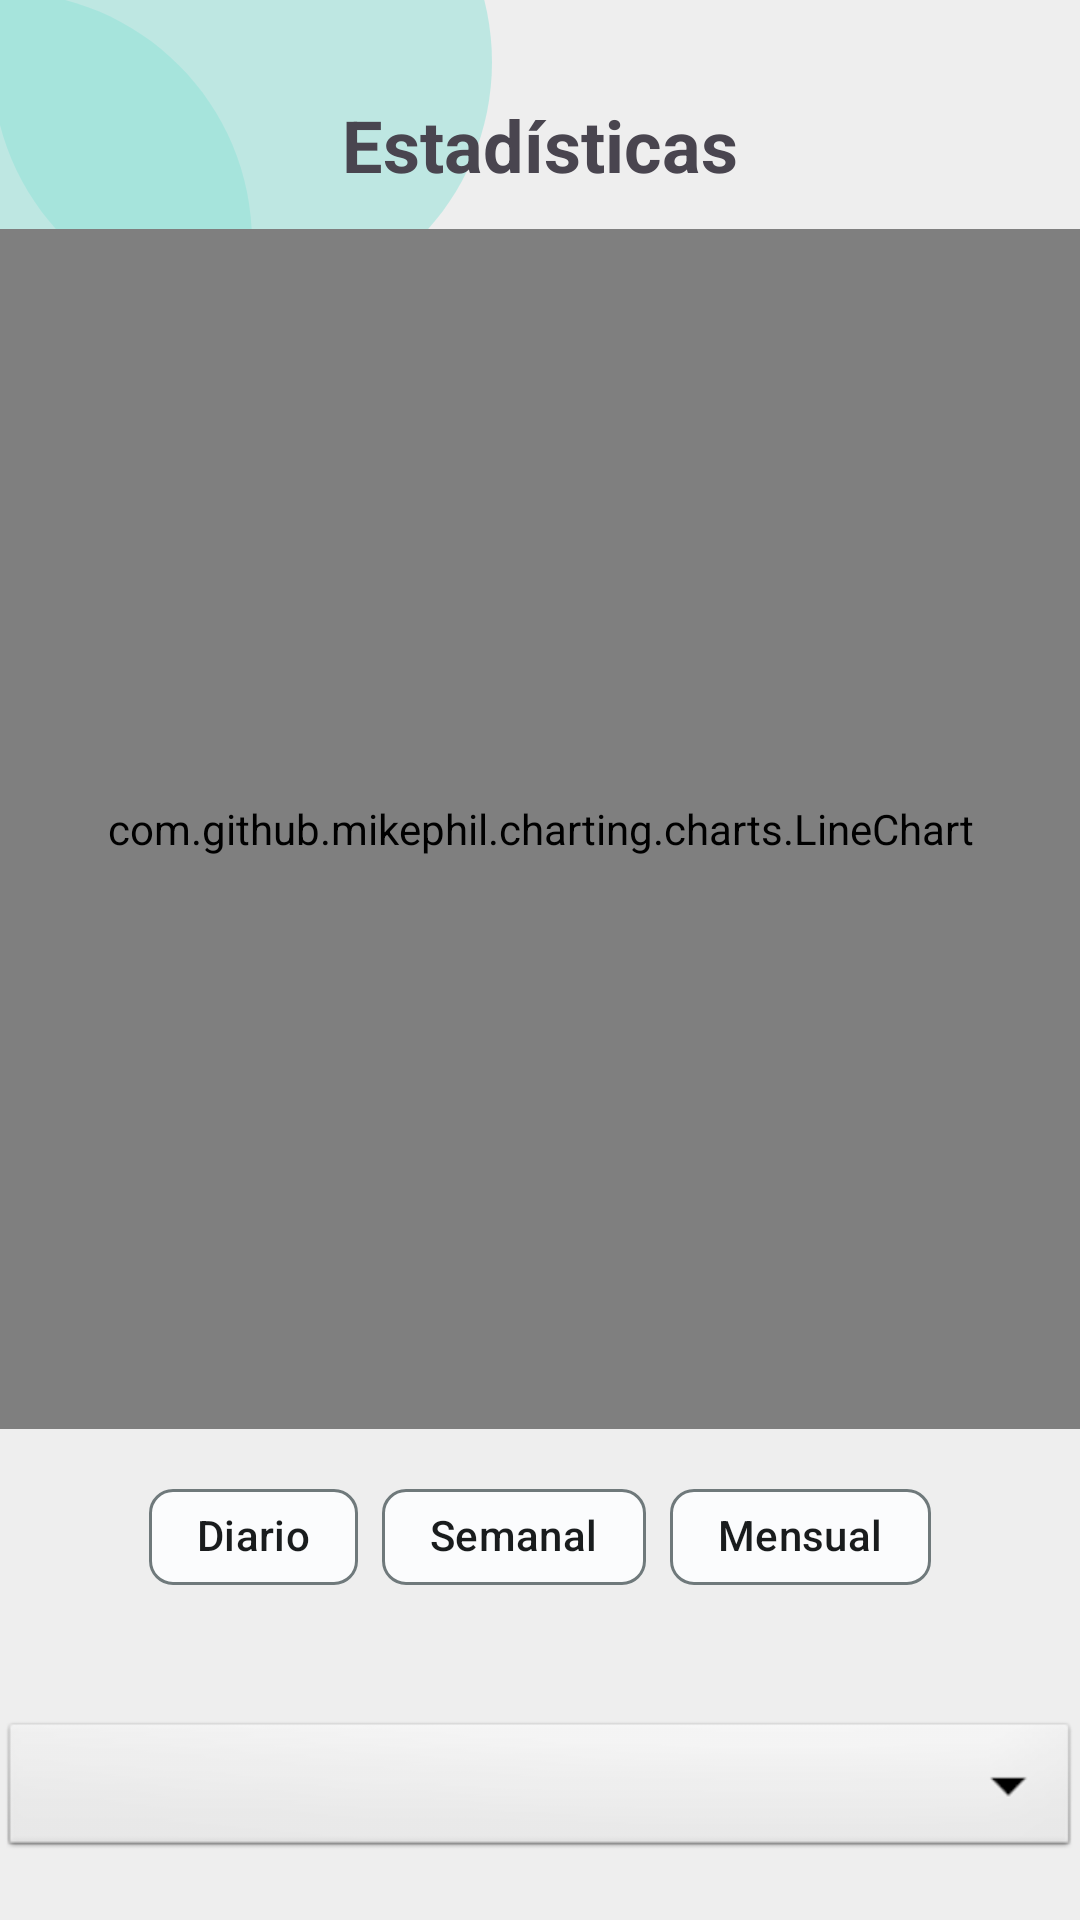

Write the Android layout XML for this screen, with the resource values it uses.
<!-- AndroidManifest.xml: application theme Theme.H2Oasis -->
<!-- res/layout/activity_measurement.xml -->
<?xml version="1.0" encoding="utf-8"?>
<androidx.constraintlayout.widget.ConstraintLayout xmlns:android="http://schemas.android.com/apk/res/android"
    xmlns:app="http://schemas.android.com/apk/res-auto"
    xmlns:tools="http://schemas.android.com/tools"
    android:layout_width="match_parent"
    android:layout_height="match_parent"
    tools:context=".Activity.ActivityMeasurement">

    <ImageView
        android:layout_width="200dp"
        android:layout_height="200dp"
        android:layout_marginStart="-20dp"
        android:layout_marginTop="-80dp"
        android:alpha="0.5"
        app:layout_constraintStart_toStartOf="parent"
        app:layout_constraintTop_toTopOf="parent"
        app:srcCompat="@drawable/baseline_circle_24" />

    <ImageView
        android:layout_width="200dp"
        android:layout_height="200dp"
        android:layout_marginStart="-100dp"
        android:layout_marginTop="-20dp"
        app:layout_constraintStart_toStartOf="parent"
        app:layout_constraintTop_toTopOf="parent"
        app:srcCompat="@drawable/baseline_circle_24"
        android:alpha="0.5"/>

    <TextView
        android:id="@+id/textView"
        android:layout_width="wrap_content"
        android:layout_height="wrap_content"
        android:layout_alignParentStart="true"
        android:layout_alignParentTop="true"
        android:layout_alignParentEnd="true"
        android:text="@string/statistics"
        android:textAlignment="center"
        android:textSize="24sp"
        android:textStyle="bold"
        android:layout_marginTop="32dp"
        app:layout_constraintEnd_toEndOf="parent"
        app:layout_constraintStart_toStartOf="parent"
        app:layout_constraintTop_toTopOf="parent" />

    <com.github.mikephil.charting.charts.LineChart
        android:id="@+id/chart"
        android:layout_width="match_parent"
        android:layout_height="400dp"
        android:layout_marginTop="12dp"
        app:layout_constraintEnd_toEndOf="parent"
        app:layout_constraintStart_toStartOf="parent"
        app:layout_constraintTop_toBottomOf="@id/textView" />

    <com.google.android.material.chip.ChipGroup
        android:id="@+id/chipGroup"
        android:layout_width="wrap_content"
        android:layout_height="wrap_content"
        android:layout_marginTop="12dp"
        app:singleSelection="true"
        app:layout_constraintEnd_toEndOf="parent"
        app:layout_constraintStart_toStartOf="parent"
        app:layout_constraintTop_toBottomOf="@+id/chart">

        <com.google.android.material.chip.Chip
            android:layout_width="wrap_content"
            android:layout_height="wrap_content"
            android:checkable="true"
            android:text="@string/daily" />

        <com.google.android.material.chip.Chip
            android:id="@+id/chip_weekly"
            android:layout_width="wrap_content"
            android:layout_height="wrap_content"
            android:checkable="true"
            android:text="@string/weekly" />

        <com.google.android.material.chip.Chip
            android:layout_width="wrap_content"
            android:layout_height="wrap_content"
            android:checkable="true"
            android:text="@string/monthly" />

    </com.google.android.material.chip.ChipGroup>

    <TextView
        android:id="@+id/empty_view"
        android:layout_width="wrap_content"
        android:layout_height="wrap_content"
        android:text="No hay cisternas"
        android:textSize="18sp"
        android:visibility="gone"
        android:layout_marginTop="36dp"
        app:layout_constraintEnd_toEndOf="parent"
        app:layout_constraintStart_toStartOf="parent"
        app:layout_constraintTop_toBottomOf="@+id/chipGroup" />

    <Spinner
        android:id="@+id/spinner"
        android:layout_width="match_parent"
        android:layout_height="wrap_content"
        android:background="@android:drawable/btn_dropdown"
        android:layout_marginTop="36dp"
        app:layout_constraintEnd_toEndOf="parent"
        app:layout_constraintStart_toStartOf="parent"
        app:layout_constraintTop_toBottomOf="@+id/chipGroup" />



</androidx.constraintlayout.widget.ConstraintLayout>
<!-- resources referenced by this layout -->
<resources>
  <!-- drawable baseline_circle_24 (drawable) -->
  <vector android:height="96dp" android:tint="#8FE1D7"
      android:viewportHeight="24" android:viewportWidth="24"
      android:width="96dp" xmlns:android="http://schemas.android.com/apk/res/android">
      <path android:fillColor="@android:color/white" android:pathData="M12,2C6.47,2 2,6.47 2,12s4.47,10 10,10 10,-4.47 10,-10S17.53,2 12,2z"/>
  </vector>
  <string name="daily">Diario</string>
  <string name="monthly">Mensual</string>
  <string name="statistics">Estadísticas</string>
  <string name="weekly">Semanal</string>
  <style name="Theme.H2Oasis" parent="Base.Theme.H2Oasis" />
  <color name="md_theme_light_primary">#006879</color>
  <color name="md_theme_light_onPrimary">#FFFFFF</color>
  <color name="md_theme_light_primaryContainer">#A9EDFF</color>
  <color name="md_theme_light_onPrimaryContainer">#001F26</color>
  <color name="md_theme_light_secondary">#4B6268</color>
  <color name="md_theme_light_onSecondary">#FFFFFF</color>
  <color name="md_theme_light_secondaryContainer">#CEE7EE</color>
  <color name="md_theme_light_onSecondaryContainer">#061F24</color>
  <color name="md_theme_light_tertiary">#565D7E</color>
  <color name="md_theme_light_onTertiary">#FFFFFF</color>
  <color name="md_theme_light_tertiaryContainer">#DDE1FF</color>
  <color name="md_theme_light_onTertiaryContainer">#121A37</color>
  <color name="md_theme_light_error">#BA1A1A</color>
  <color name="md_theme_light_errorContainer">#FFDAD6</color>
  <color name="md_theme_light_onError">#FFFFFF</color>
  <color name="md_theme_light_onErrorContainer">#410002</color>
  <color name="md_theme_light_onBackground">#191C1D</color>
  <color name="md_theme_light_surface">#FBFCFD</color>
  <color name="md_theme_light_onSurface">#191C1D</color>
  <color name="md_theme_light_surfaceVariant">#DBE4E7</color>
  <color name="md_theme_light_onSurfaceVariant">#3F484B</color>
  <color name="md_theme_light_outline">#6F797B</color>
  <color name="md_theme_light_inverseOnSurface">#EFF1F2</color>
  <color name="md_theme_light_inverseSurface">#2E3132</color>
  <color name="md_theme_light_inversePrimary">#4DD7F4</color>
  <style name="TextInputStyle" parent="Widget.MaterialComponents.TextInputLayout.OutlinedBox">
          <item name="boxBackgroundColor">#FFFFFF</item>
          <item name="minHeight">28dp</item>
          <item name="android:ems">10</item>
      </style>
</resources>
